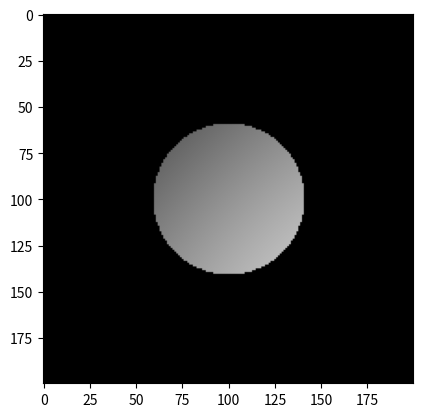

Generate this figure with matplotlib:
import numpy as np
import matplotlib.pyplot as plt

def ray_sphere_intersect(ray_origin, ray_dir, sphere_center, radius):
    oc = ray_origin - sphere_center
    a = np.dot(ray_dir, ray_dir)
    b = 2.0 * np.dot(oc, ray_dir)
    c = np.dot(oc, oc) - radius * radius
    discriminant = b * b - 4 * a * c
    return discriminant > 0  # True if ray hits sphere

# Camera & Scene Setup
width, height = 200, 200
img = np.zeros((height, width, 3))
sphere_pos = np.array([0, 0, -5])
sphere_radius = 1.0
light_dir = np.array([1, 1, -1]).astype(np.float32)
light_dir /= np.linalg.norm(light_dir)

# Ray Casting Loop
for y in range(height):
    for x in range(width):
        ray_dir = np.array([x - width / 2, y - height / 2, -height]).astype(np.float32)
        ray_dir /= np.linalg.norm(ray_dir)
        if ray_sphere_intersect(np.array([0, 0, 0]), ray_dir, sphere_pos, sphere_radius):
            normal = np.array([x - width / 2, y - height / 2, -height]) - sphere_pos
            normal /= np.linalg.norm(normal)
            diffuse = max(0, np.dot(normal, light_dir))
            img[y, x] = [diffuse, diffuse, diffuse]  # Grayscale shading

plt.imshow(img)
plt.show()